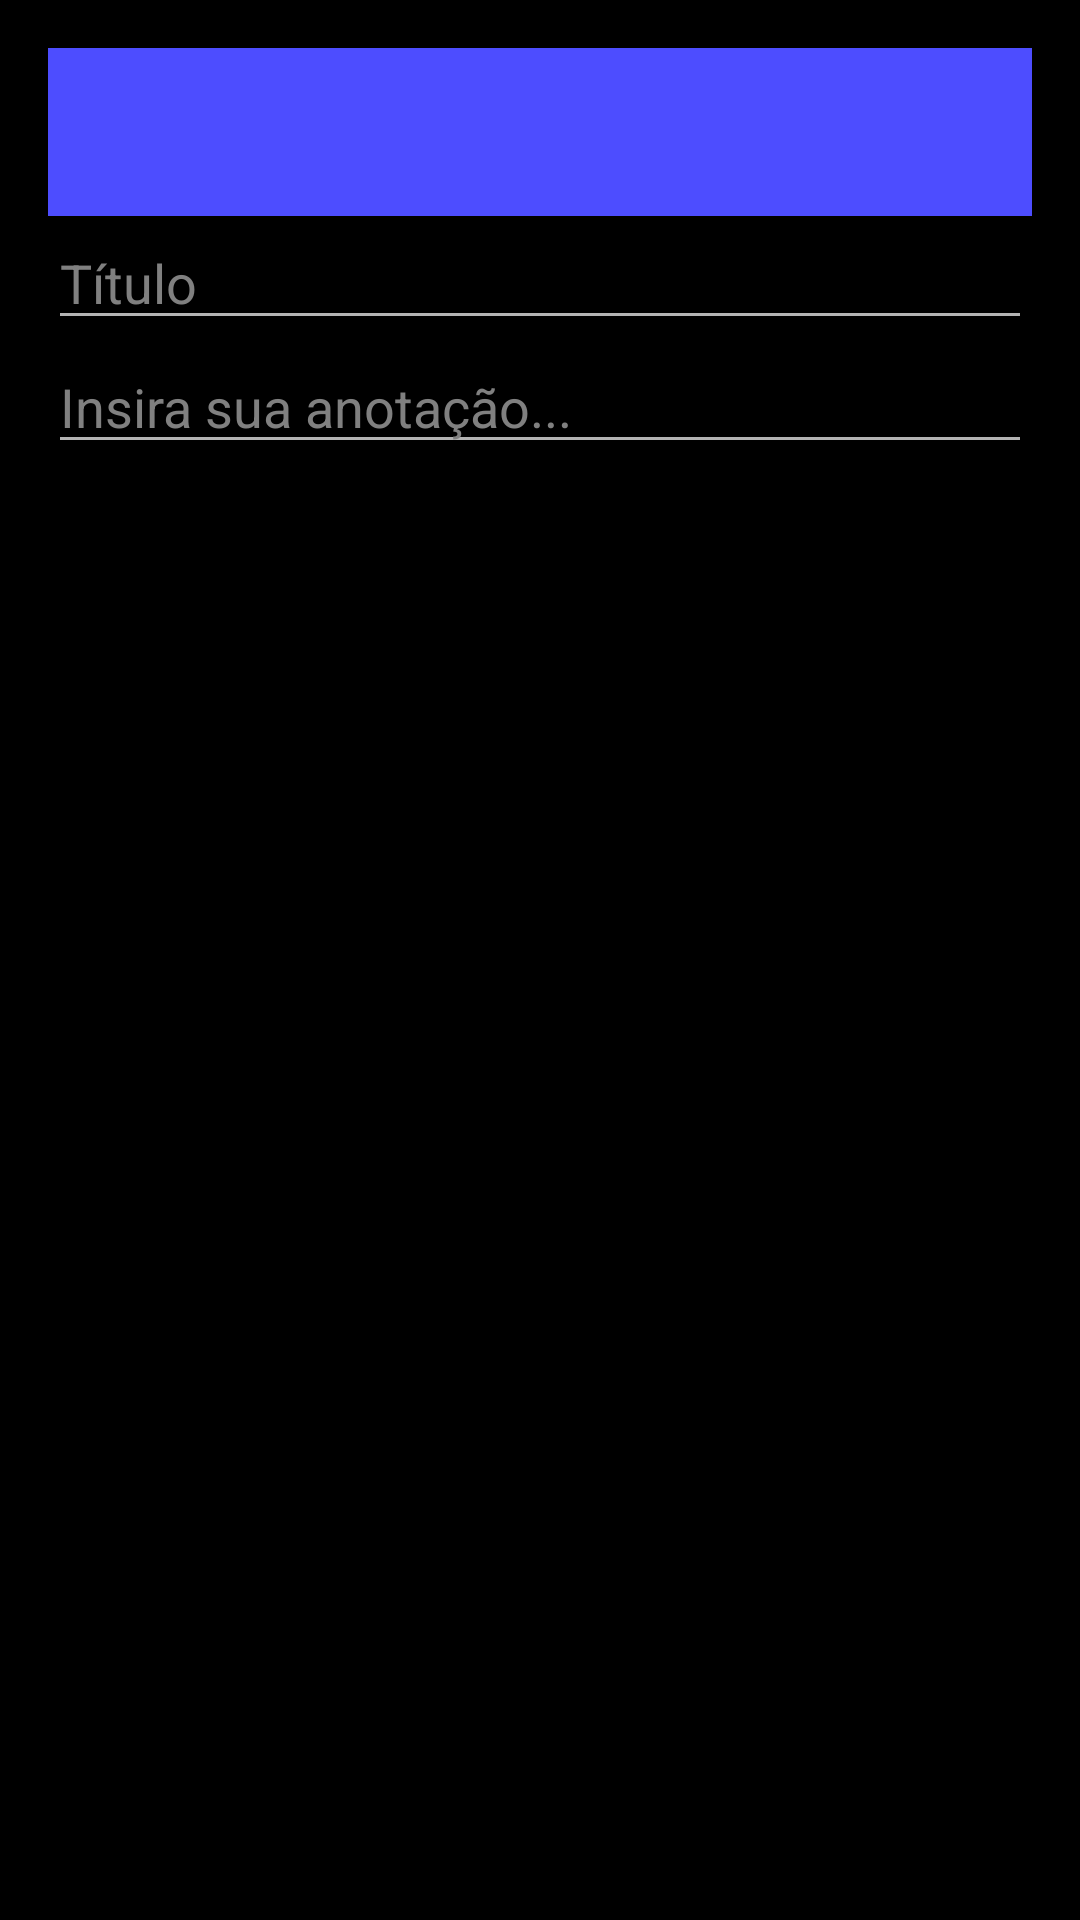

Layout XML and referenced resources for this Android screen:
<!-- AndroidManifest.xml: application theme AppTheme -->
<!-- res/layout/layout_nova_nova.xml -->
<?xml version="1.0" encoding="utf-8"?>
<LinearLayout
    xmlns:android="http://schemas.android.com/apk/res/android"
    xmlns:tools="http://schemas.android.com/tools"
    android:layout_width="match_parent"
    android:layout_height="match_parent"
    android:paddingLeft="@dimen/activity_horizontal_margin"
    android:paddingRight="@dimen/activity_horizontal_margin"
    android:paddingTop="@dimen/activity_vertical_margin"
    android:paddingBottom="@dimen/activity_vertical_margin"
    tools:context=".NovaNota"
    android:orientation="vertical"
    android:background="@color/app_background">

    <include
        android:id="@+id/toolbar"
        layout="@layout/toolbar"/>

    <EditText
        android:id="@+id/tituloNota"
        android:textColorHint="@color/hint_color"
        android:textColor="@color/text_color"
        android:layout_width="match_parent"
        android:layout_height="wrap_content"
        android:hint="@string/tituloNota"
        android:maxLength="20"/>

    <EditText
        android:id="@+id/conteudoNota"
        android:textColorHint="@color/hint_color"
        android:textColor="@color/text_color"
        android:layout_width="match_parent"
        android:layout_height="wrap_content"
        android:hint="@string/insiraAnotacao"/>

</LinearLayout>
<!-- res/layout/toolbar.xml (included above) -->
<android.support.v7.widget.Toolbar xmlns:android="http://schemas.android.com/apk/res/android"
    xmlns:local="http://schemas.android.com/apk/res-auto"

    android:id="@+id/toolbar"
    android:layout_width="match_parent"
    android:layout_height="wrap_content"
    android:minHeight="?attr/actionBarSize"
    android:background="?attr/colorPrimary"


    local:theme="@style/ThemeOverlay.AppCompat.Dark.ActionBar"
    local:popupTheme="@style/ThemeOverlay.AppCompat.Light" />
<!-- resources referenced by this layout -->
<resources>
  <color name="app_background">#000000</color>
  <color name="hint_color">#808080</color>
  <color name="text_color">#ffffff</color>
  <dimen name="activity_horizontal_margin">16dp</dimen>
  <dimen name="activity_vertical_margin">16dp</dimen>
  <string name="insiraAnotacao">Insira sua anotação...</string>
  <string name="tituloNota">Título</string>
  <style name="AppTheme" parent="Theme.AppCompat.NoActionBar">
  
          <item name="colorPrimary">@color/colorPrimary</item>
          <item name="colorPrimaryDark">@color/colorPrimaryDark</item>
          <item name="colorAccent">@color/colorAccent</item>
      </style>
  <color name="colorPrimary">#4D4DFF</color>
  <color name="colorPrimaryDark">#616161</color>
  <color name="colorAccent">#4D4DFF</color>
</resources>
